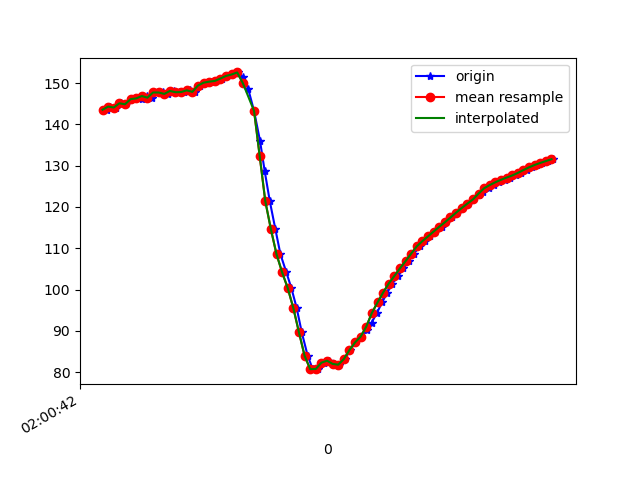

Values plotted in this chart, from the file beside it:
1617847242237, 542885798499783, 143.56708, 25.925825, -24.379171
1617847242246, 542885817730553, 144.3, 26.27, -24.79
1617847242267, 542885836961323, 144.1, 26.76, -24.24
1617847242284, 542885856192093, 145.1, 27.15, -24.91
1617847242303, 542885875422863, 144.9, 27.24, -24.32
1617847242322, 542885894653633, 146.1, 28.36, -24.92
1617847242342, 542885913884403, 146.4, 28.37, -24.69
1617847242359, 542885933115173, 146.3, 29.12, -24.16
1617847242379, 542885952345943, 146.9, 29.02, -24.51
1617847242398, 542885971576713, 146.5, 28.9, -23.9
1617847242419, 542885990934456, 147.7, 29.62, -24.69
1617847242436, 542886010165226, 147.7, 29.18, -24.62
1617847242455, 542886029395996, 147.4, 29.23, -24.42
1617847242476, 542886048626766, 148.1, 28.76, -25.51
1617847242493, 542886067857536, 147.8, 28.2, -25.75
1617847242512, 542886087088306, 147.9, 28.78, -26.55
1617847242531, 542886106319076, 148.3, 28.59, -28.14
1617847242549, 542886125549846, 147.9, 28.6, -28.71
1617847242569, 542886144780616, 149.4, 29.51, -30.64
1617847242588, 542886164011386, 150.1, 29.41, -32.12
1617847242608, 542886183242156, 150.4, 29.85, -32.91
1617847242625, 542886202472926, 150.5, 30.61, -33.51
1617847242647, 542886221703696, 151.1, 31.96, -34.06
1617847242664, 542886240934466, 151.8, 34.03, -33.97
1617847242684, 542886260165236, 152.1, 36.66, -32.77
1617847242704, 542886279396006, 152.6, 39.81, -30.61
1617847242720, 542886298626776, 151.4, 43.24, -26.33
1617847242739, 542886317857546, 148.6, 47.68, -20.06
1617847242760, 542886337088316, 143.3, 52.15, -10.78
1617847242781, 542886356319086, 136.1, 55.12, 1.376
1617847242798, 542886375549856, 128.7, 55.99, 15.09
1617847242816, 542886394780626, 121.4, 54.93, 28.98
1617847242836, 542886414011396, 114.6, 52.68, 41.06
1617847242854, 542886433242166, 108.6, 49.62, 50.65
1617847242875, 542886452472936, 104.2, 45.92, 57.43
1617847242893, 542886471703706, 100.3, 42.65, 62.65
1617847242912, 542886490934476, 95.49, 40.48, 67.31
1617847242930, 542886510165246, 89.62, 39.41, 71.39
1617847242951, 542886529396016, 83.97, 38.9, 74.27
1617847242969, 542886548626786, 80.7, 38.58, 75.04
1617847242988, 542886567857556, 80.75, 38.27, 73.47
1617847243008, 542886587088326, 82.28, 37.65, 70.38
1617847243027, 542886606319096, 82.75, 36.8, 67.1
1617847243045, 542886625549866, 81.97, 36.31, 63.89
1617847243064, 542886644780636, 81.79, 36.01, 59.95
1617847243084, 542886664011406, 83.16, 35.33, 54.77
1617847243102, 542886683242176, 85.34, 34.13, 48.75
1617847243121, 542886702472946, 87.19, 32.84, 42.62
1617847243140, 542886721703716, 88.6, 31.84, 36.42
1617847243161, 542886740934486, 90.08, 31.08, 30.14
1617847243179, 542886760165256, 92, 30.29, 23.92
1617847243198, 542886779396026, 94.34, 29.14, 17.98
1617847243216, 542886798626796, 96.86, 27.5, 12.43
1617847243235, 542886817857566, 99.27, 25.47, 7.358
1617847243253, 542886837088336, 101.5, 23.55, 2.855
1617847243274, 542886856319106, 103.3, 22.14, -0.9892
1617847243292, 542886875549876, 105.1, 21.64, -4.513
1617847243311, 542886894780646, 106.9, 21.3, -7.583
1617847243330, 542886914011416, 108.7, 20.46, -10.27
1617847243351, 542886933242186, 110.5, 19.1, -12.69
1617847243369, 542886952472956, 111.7, 17.63, -14.76
... 24 more rows
